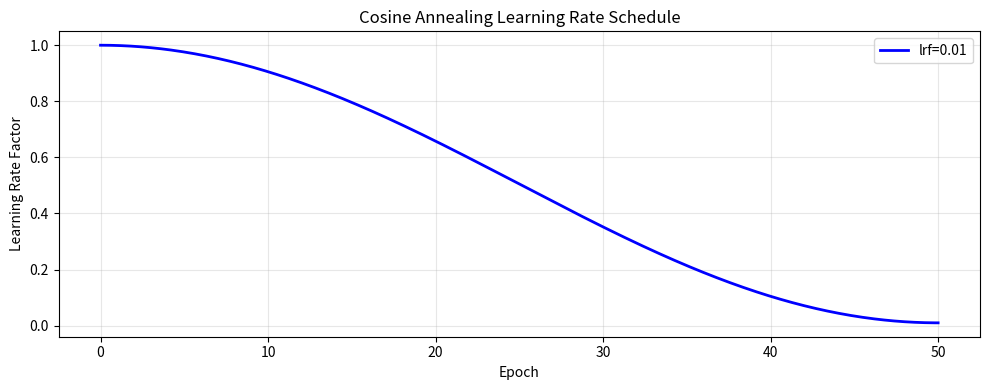

Reproduce this figure in Python. (Note: this script raises an exception after producing the figure.)
import math
import matplotlib.pyplot as plt
import numpy as np


def lf(x, epochs=50, lrf=0.01):
    return ((1 + math.cos(x * math.pi / epochs)) / 2) * (1 - lrf) + lrf


# 生成数据
epochs = 50
lrf = 0.01
x = np.linspace(0, epochs, 500)
y = [lf(xi, epochs, lrf) for xi in x]

# 绘图
plt.figure(figsize=(10, 4))
plt.plot(x, y, 'b-', linewidth=2, label=f'lrf={lrf}')
plt.xlabel('Epoch')
plt.ylabel('Learning Rate Factor')
plt.title('Cosine Annealing Learning Rate Schedule')
plt.grid(True, alpha=0.3)
plt.legend()
plt.tight_layout()
plt.savefig('/Users/xingyubo/Documents/learn/Learn_ViT/cosine_annealing.png', dpi=100)
print(f"图像已保存到: /Users/xingyubo/Documents/learn/Learn_ViT/cosine_annealing.png")
